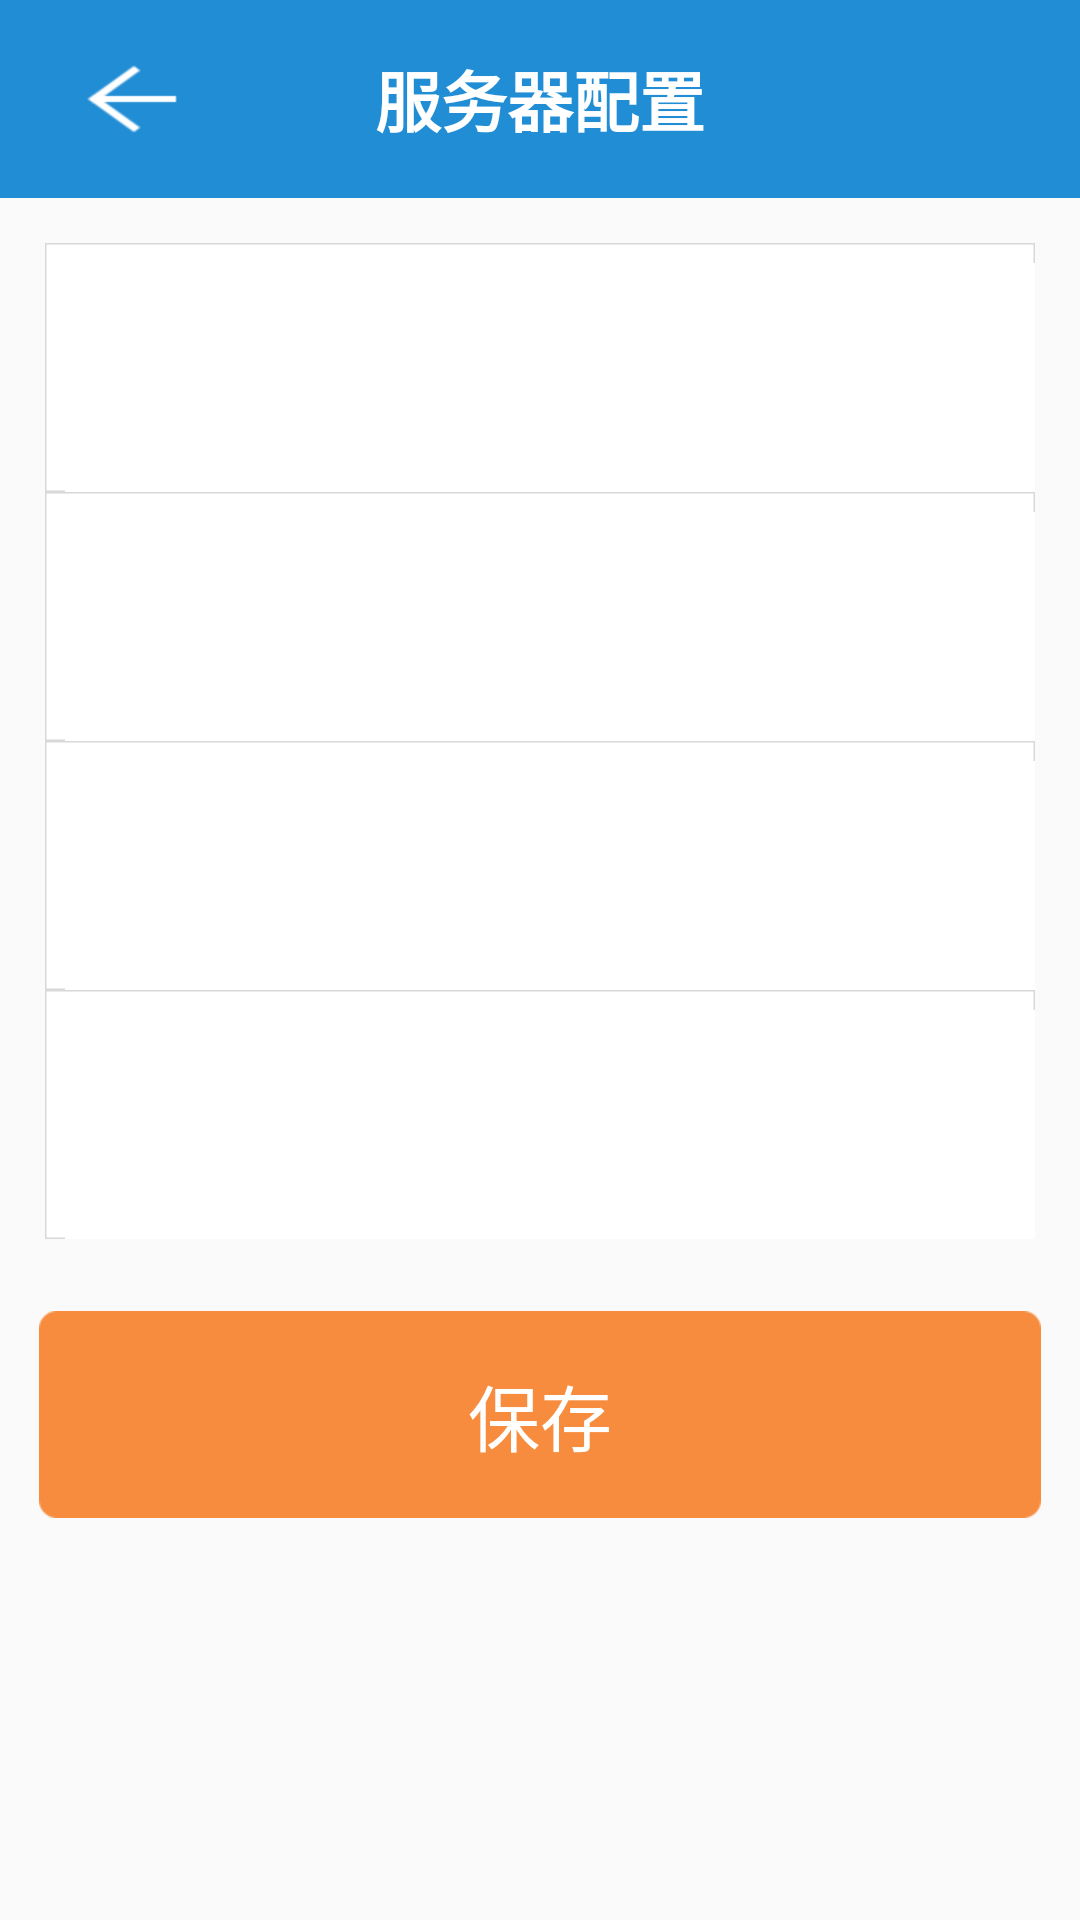

Android layout source for this screen:
<!-- AndroidManifest.xml: application theme AppTheme -->
<!-- res/layout/activity_login_setting.xml -->
<?xml version="1.0" encoding="utf-8"?>
<LinearLayout xmlns:android="http://schemas.android.com/apk/res/android"
    android:layout_width="match_parent"
    android:layout_height="match_parent"
    android:orientation="vertical"
    >
    <RelativeLayout
        android:layout_width="match_parent"
        android:layout_height="@dimen/actionbar_height"
        android:background="@color/actionbar_bg"
        android:layout_marginBottom="15dp"
        >

        <Button
            android:layout_width="wrap_content"
            android:layout_height="wrap_content"
            android:layout_centerVertical="true"
            android:background="@drawable/backup_icon"
            />

        <TextView
            android:layout_width="wrap_content"
            android:layout_height="wrap_content"
            android:layout_centerInParent="true"
            android:text="@string/setting_server"
            style="@style/ActionBarTiltleSytle"
            android:textStyle="bold"

            />

    </RelativeLayout>

    <EditText
        android:id="@+id/server_ip_et"
        android:layout_width="match_parent"
        android:layout_height="@dimen/setting_editor_height"
        android:layout_gravity="center_vertical"
        android:background="@drawable/editor_bg"
        android:paddingLeft="22dp"
        style="@style/editor_text_style"
        android:layout_marginLeft="15dp"
        android:layout_marginRight="15dp"
        />
    <EditText
        android:id="@+id/server_port_et"
        android:layout_width="match_parent"
        android:layout_height="@dimen/setting_editor_height"
        android:layout_gravity="center_vertical"
        android:background="@drawable/editor_bg"
        android:paddingLeft="22dp"
        style="@style/editor_text_style"
        android:layout_marginLeft="15dp"
        android:layout_marginRight="15dp"
        />
    <EditText

        android:layout_width="match_parent"
        android:layout_height="@dimen/setting_editor_height"
        android:layout_gravity="center_vertical"
        android:background="@drawable/editor_bg"
        android:paddingLeft="22dp"
        style="@style/editor_text_style"
        android:layout_marginLeft="15dp"
        android:layout_marginRight="15dp"
        />
    <EditText

        android:layout_width="match_parent"
        android:layout_height="@dimen/setting_editor_height"
        android:layout_gravity="center_vertical"
        android:background="@drawable/editor_bg"
        android:paddingLeft="22dp"
        style="@style/editor_text_style"
        android:layout_marginLeft="15dp"
        android:layout_marginRight="15dp"
        />

    <Button
        android:layout_width="match_parent"
        android:layout_height="69dp"
        android:layout_marginLeft="13dp"
        android:layout_marginRight="13dp"
        android:textSize="24sp"
        android:textColor="#ffffff"
        android:text="@string/save"
        android:background="@drawable/button_selector"
        android:layout_marginTop="24dp"
        />
</LinearLayout>
<!-- resources referenced by this layout -->
<resources>
  <color name="actionbar_bg">#218dd5</color>
  <dimen name="actionbar_height">66dp</dimen>
  <dimen name="setting_editor_height">83dp</dimen>
  <!-- drawable backup_icon: png bitmap (drawable-xhdpi, 1914 bytes) -->
  <!-- drawable button_selector (drawable) -->
  <?xml version="1.0" encoding="utf-8"?>
  <selector xmlns:android="http://schemas.android.com/apk/res/android"
      android:layout_width="wrap_content">
  
      <item
          android:drawable="@drawable/button_default"
          android:state_pressed="false" />
  
      <item
          android:drawable="@drawable/button_press"
          android:state_pressed="true" />
  </selector>
  <string name="save">保存</string>
  <string name="setting_server">服务器配置</string>
  <style name="ActionBarTiltleSytle">
          <item name="android:textColor">@color/actionbar_title</item>
          <item name="android:textSize">@dimen/actionbar_title_size</item>
  
      </style>
  <style name="editor_text_style">
          <item name="android:textSize">@dimen/editor_textsize</item>
          <item name="android:textColor">@color/editor_text_color</item>
  
  
      </style>
  <style name="AppTheme" parent="Theme.AppCompat.Light.NoActionBar">
          
          <item name="colorPrimary">@color/colorPrimary</item>
          <item name="colorPrimaryDark">@color/colorPrimaryDark</item>
          <item name="colorAccent">@color/colorAccent</item>
      </style>
  <color name="actionbar_title">#ffffff</color>
  <dimen name="actionbar_title_size">22sp</dimen>
  <dimen name="editor_textsize">24dp</dimen>
  <color name="editor_text_color">#000000</color>
  <color name="colorPrimary">#4ecae9</color>
  <color name="colorPrimaryDark">#303F9F</color>
  <color name="colorAccent">#FF4081</color>
</resources>
